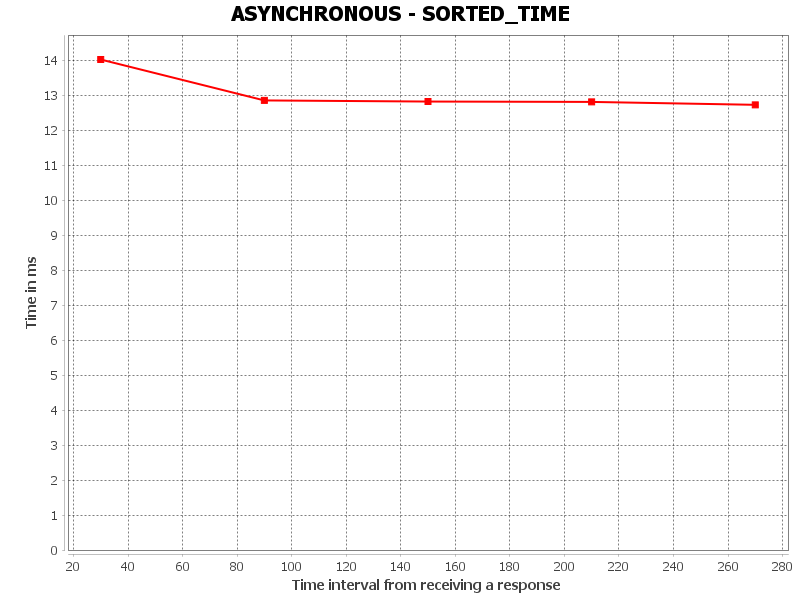

The data file committed next to this chart (first rows):
SORTED_TIME, Time interval from receiving a response, Time in ms
0, 30.0, 14.02
1, 90.0, 12.85
2, 150.0, 12.82
3, 210.0, 12.81
4, 270.0, 12.72
